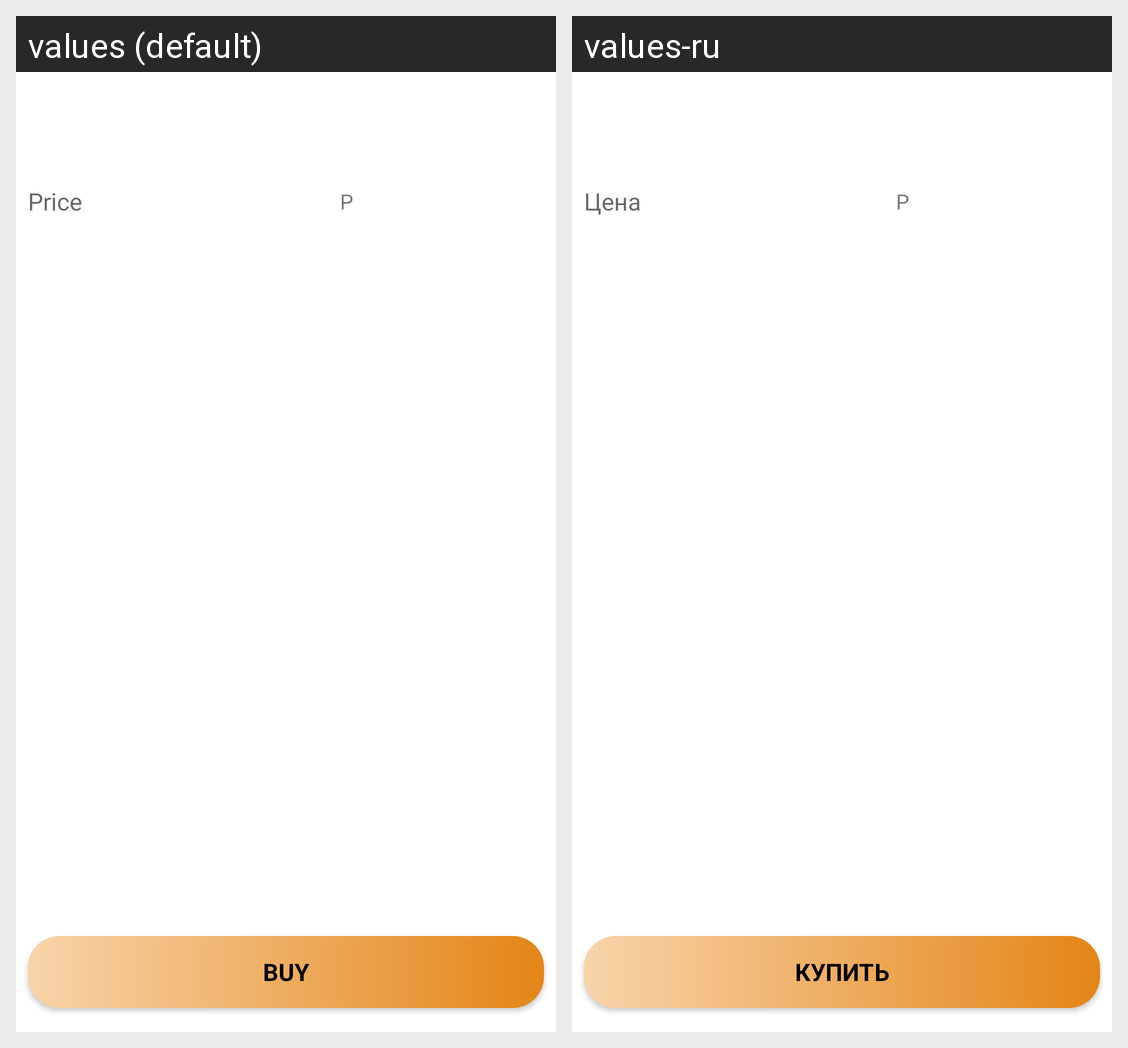

The same Android screen rendered under two of its app's locales, left to right. List the strings drawn on it with the default value and each locale's translation.
Android screen res/layout/activity_payment_main.xml rendered under 2 locales, left to right: values (default), values-ru. Device: Nexus 5 (rendered at 1080×1920; each locale shown at half size, 540×960, under a caption strip naming it); theme Theme.MaterialComponents.DayNight.NoActionBar.
Strings drawn on this screen, with the default value and each locale's value (text and hints the layout hard-codes, and strings that could not be matched under every locale, appear in the picture but are not listed):

main_price
  values: Price
  values-ru: Цена

main_buy
  values: Buy
  values-ru: Купить
